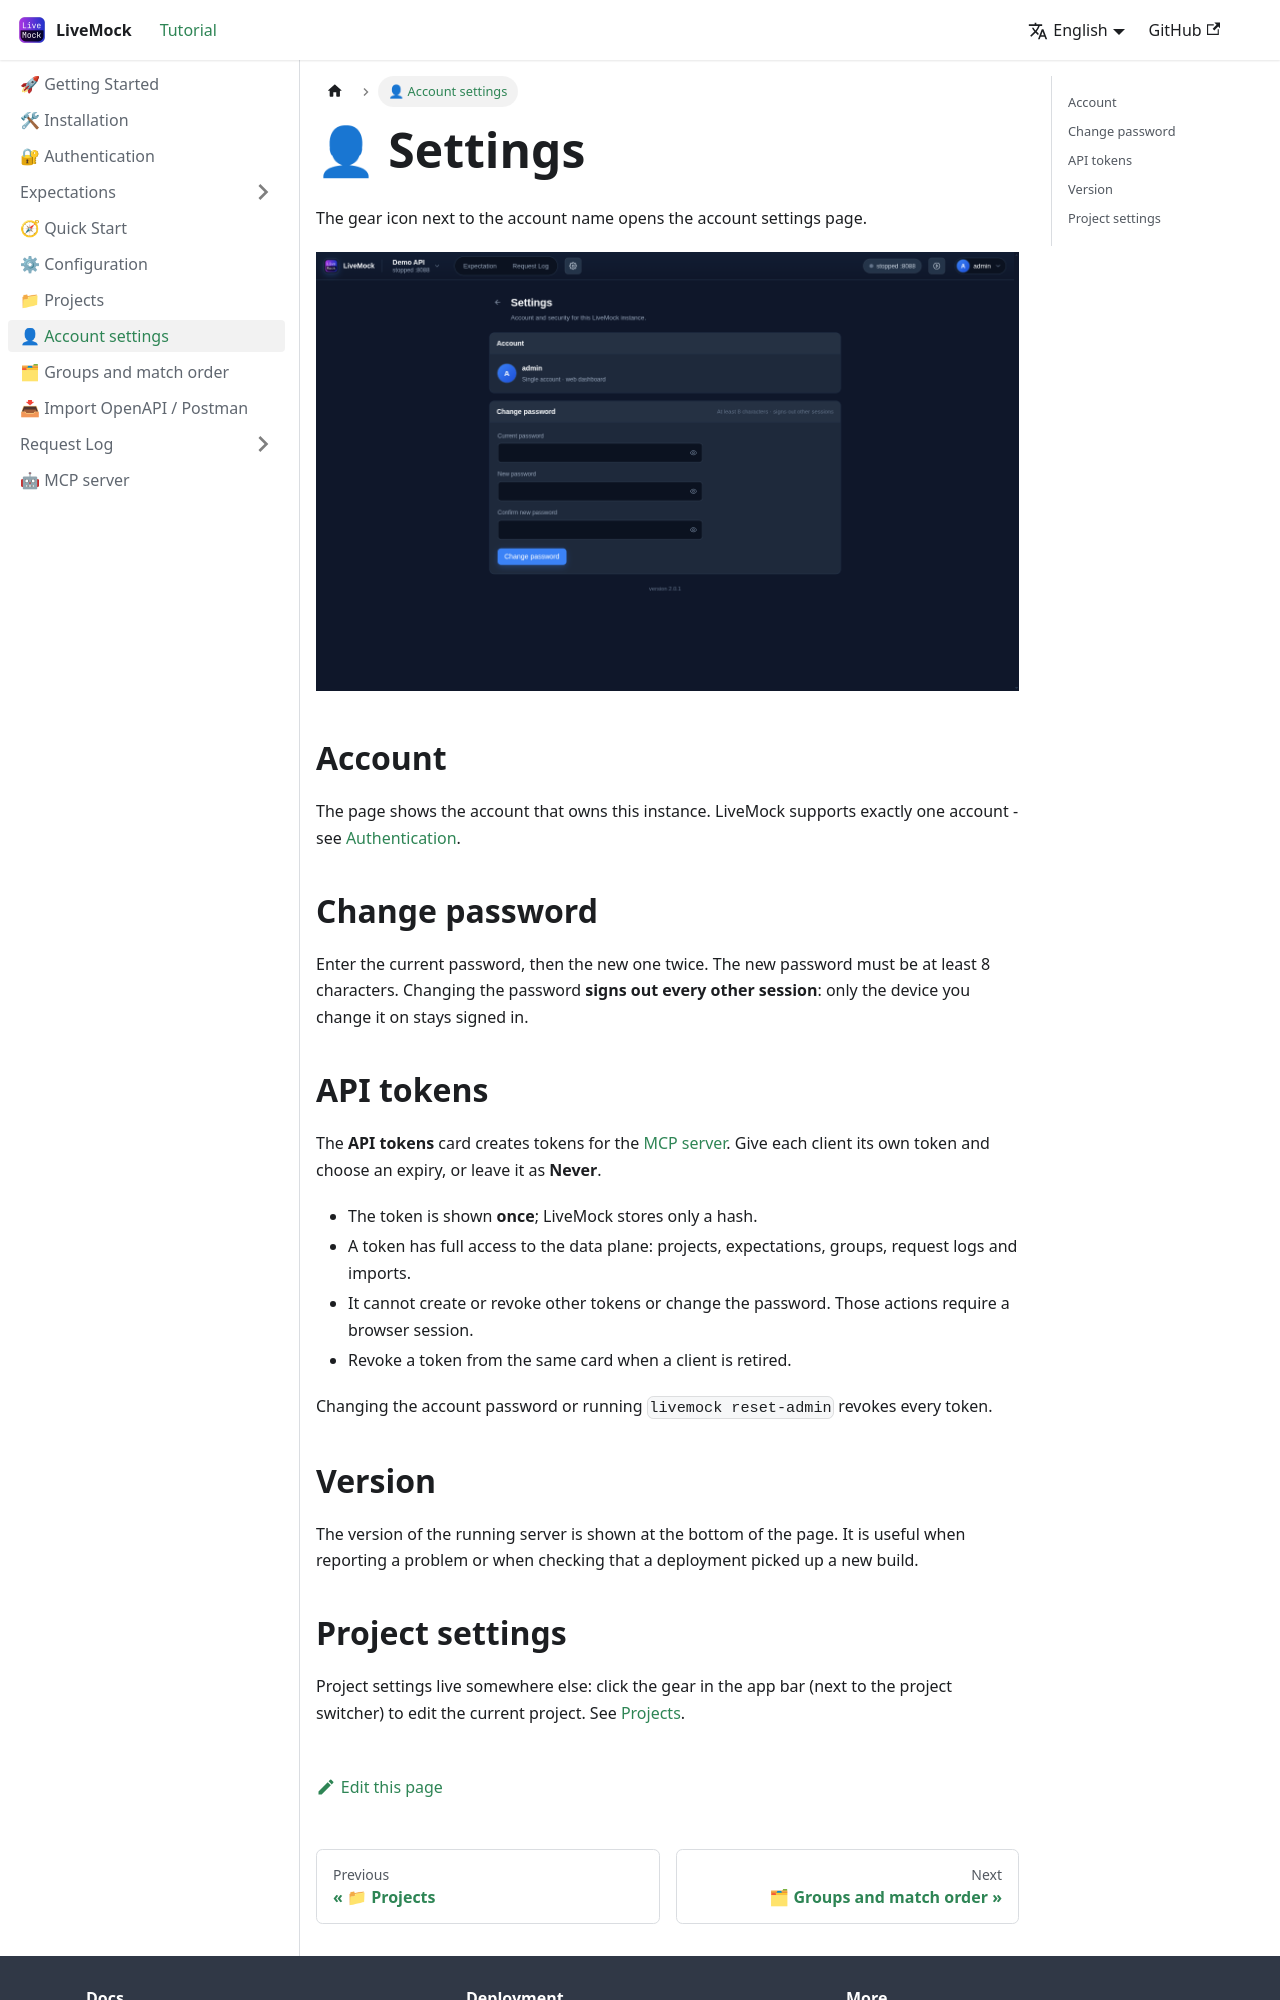

repository: alinGmail/LiveMockDoc · page: docs/settings/index.html · generator: docusaurus

---
sidebar_label: "👤 Account settings"
sidebar_position: 7
---

# 👤 Settings

The gear icon next to the account name opens the account settings page.

![Settings](/img/screenshots/21-settings.png)

## Account

The page shows the account that owns this instance. LiveMock supports exactly one account - see
[Authentication](./auth.md).

## Change password

Enter the current password, then the new one twice. The new password must be at least 8 characters. Changing the
password **signs out every other session**: only the device you change it on stays signed in.

## API tokens

The **API tokens** card creates tokens for the [MCP server](./mcp.md). Give each client its own token and choose an
expiry, or leave it as **Never**.

- The token is shown **once**; LiveMock stores only a hash.
- A token has full access to the data plane: projects, expectations, groups, request logs and imports.
- It cannot create or revoke other tokens or change the password. Those actions require a browser session.
- Revoke a token from the same card when a client is retired.

Changing the account password or running `livemock reset-admin` revokes every token.

## Version

The version of the running server is shown at the bottom of the page. It is useful when reporting a problem or when
checking that a deployment picked up a new build.
